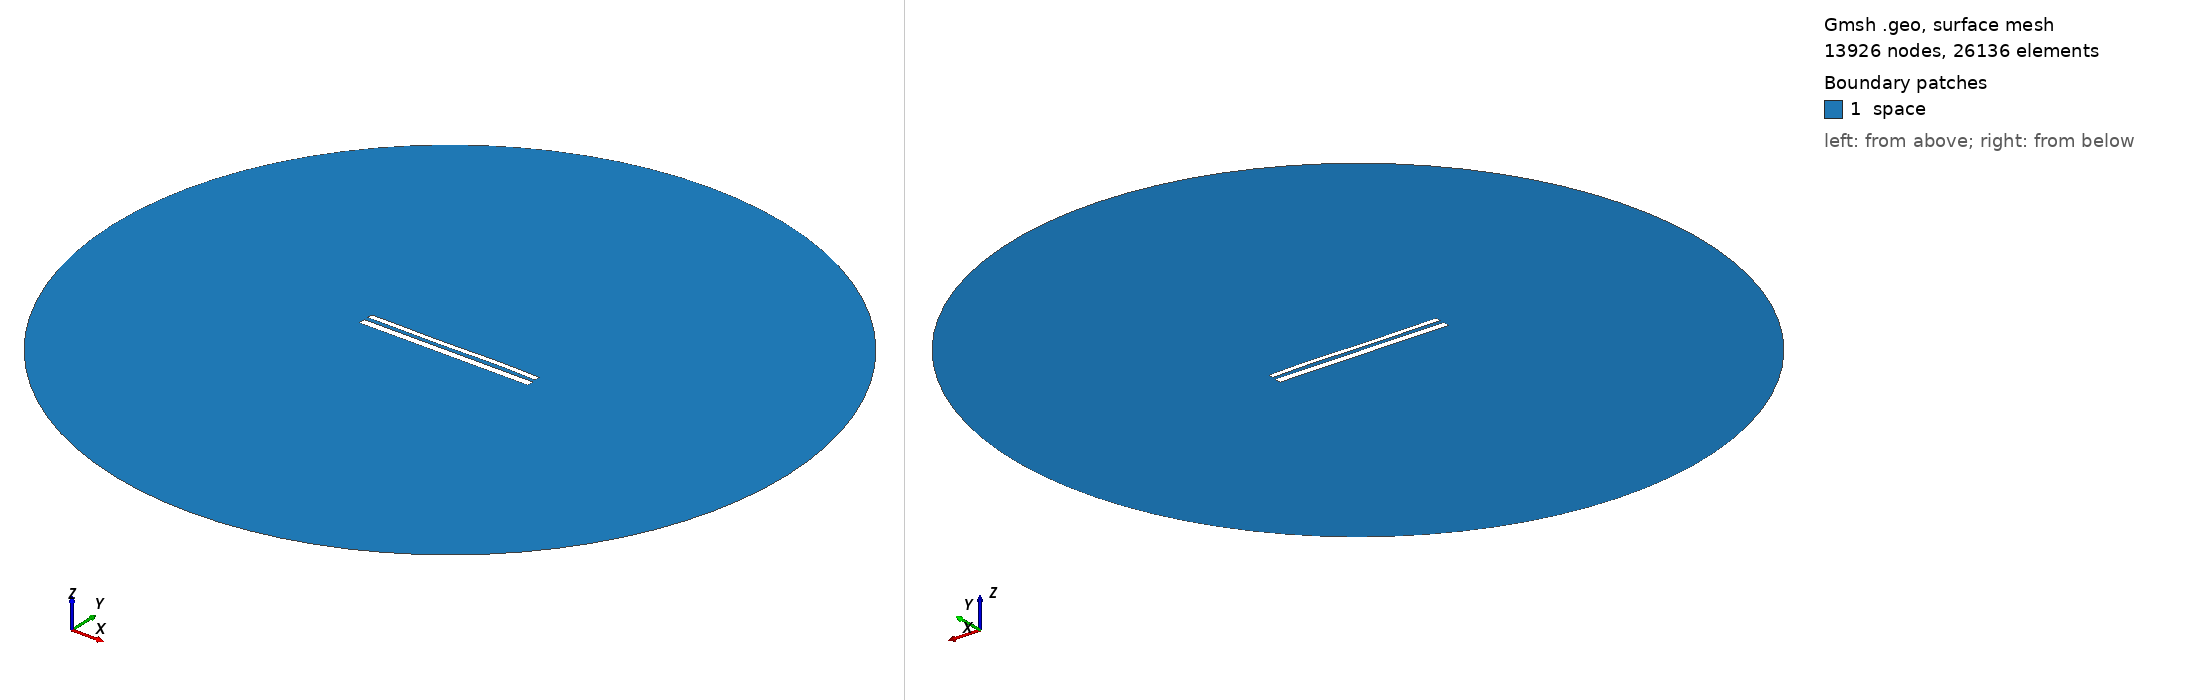

Gmsh geometry script, surface-meshed: 13926 nodes, 26136 surface elements. Boundary patches (legend numbers): 1 space. Left view from above one corner, right view from below the opposite corner. Legend entries are the model's physical surfaces. The drawing asked Gmsh for element sizes between 1% and 20% of the model's largest extent; the script's own settings can give other sizes.

=== 11554.geo (drawn) ===
//---------------------------------------
// Geometry kernel
//---------------------------------------

SetFactory("OpenCASCADE");



//---------------------------------------
// Parameters of the geometry
//---------------------------------------

// Overetch of the upper plate
overetch = 0.375;

// Distance between the plates
distance = 2.25;

// Discretization over the x axis (for the deformation)
nx = 50; 

// Length of the plate
L = 100 - overetch; 

// Number of modes
n = 4; 

// 1st mode coefficient
coeff(1) = 0.0;
beta(1) = 0.596864 * 3.1415926535 / L;

// 2nd mode coefficient
coeff(2) = 0.0;
beta(2) = 1.49418 * 3.1415926535 / L;

// 3rd mode coefficient
coeff(3) = -0.15;
beta(3) = 2.50025 * 3.1415926535 / L;

// 4th mode coefficient
coeff(4) = 0.07499999999999998;
beta(4) = 3.49999 * 3.1415926535 / L;



//---------------------------------------
// Upper plate (deformed rectangle)
//---------------------------------------

// Coordiantes of the upper plate
xmin = -50;
xmax = 50 - overetch;

// Height of the upper plate
yheight = 4 - 2 * overetch;

// Indexes of the points
UpperID[] = {};
LowerID[] = {};
LeftID[] = {};
RightID[] = {};

// Point index
p = 1;

// Horizontal edges
For i In {1:nx}
    x = xmin + (i-1)*(xmax - xmin)/(nx-1);

    y_bottom = distance / 2 + overetch;
    For j In {1:n}
        C = (Cosh(beta(j)*L) + Cos(beta(j)*L)) / (Sinh(beta(j)*L) + Sin(beta(j)*L));
        y_bottom  = y_bottom + coeff(j) * (Cosh(beta(j)*(x+50)) - Cos(beta(j)*(x+50)) - C * (Sinh(beta(j)*(x+50)) - Sin(beta(j)*(x+50))));
    EndFor

    y_top = y_bottom + yheight;

    Point(p) = {x, y_top, 0, 1.0};
    UpperID[i] = p;
    p = p + 1;

    Point(p) = {x, y_bottom, 0, 1.0};
    LowerID[i] = p;
    p = p + 1;
EndFor

// Create point lists
UpperPts[] = {}; LowerPts[] = {};
For i In {1:nx}
  UpperPts[] += {UpperID[i]};
  LowerPts[] += {LowerID[i]};
EndFor

// Build splines
Spline(1) = {UpperPts[]};
Spline(2) = {LowerPts[]};
Line(3) = {LowerPts[nx-1], UpperPts[nx-1]};
Line(4) = {LowerPts[0], UpperPts[0]};

// Build the plane surface
Curve Loop(1) = {2, 3, -1, -4};
Plane Surface(1) = {1};



//---------------------------------------
// Lower plate (rectangle)
//---------------------------------------

// Vertices
Point(1001) = {-50, -1, 0, 1.0};
Point(1002) = { 50, -1, 0, 1.0};
Point(1003) = { 50,  -5, 0, 1.0};
Point(1004) = {-50,  -5, 0, 1.0};

// Edges
Line(5) = {1001, 1002};
Line(6) = {1002, 1003};
Line(7) = {1003, 1004};
Line(8) = {1004, 1001};

// Plane surface
Line Loop(2) = {5, 6, 7, 8};
Plane Surface(2) = {2}; 



//---------------------------------------
// Outer (fictious) boundary
//---------------------------------------

// Points
Point(1005) = {0, 0, 0};       // Center
Point(1006) = {200, 0, 0};     // Start point
Point(1007) = {0, 200, 0};     // 90 degrees
Point(1008) = {-200, 0, 0};    // 180 degrees
Point(1009) = {0, -200, 0};    // 270 degrees

// Circle arcs (each needs start, center, end)
Circle(9) = {1006, 1005, 1007};
Circle(10) = {1007, 1005, 1008};
Circle(11) = {1008, 1005, 1009};
Circle(12) = {1009, 1005, 1006};

// Plane surface for the entire domain
Curve Loop(3) = {9, 10, 11, 12};
Surface(3) = {3};

// Subtract the plates from the whole domain to obtain the actual domain where we want to solve the equations
BooleanDifference{ Surface{3}; Delete; }{ Surface{1}; Surface{2}; Delete; }




//---------------------------------------
// Transfinite Lines/Curves
//---------------------------------------

// Set the number of points on the boundaries
r = 7;

// Plates
Transfinite Curve {1, 2} = 50*r Using Progression 1;
Transfinite Curve {3, 4} = 2*r Using Progression 1;
Transfinite Line {5, 7} = 50*r Using Progression 1;
Transfinite Line {6, 8} = 2*r Using Progression 1;

// Outer boundary
Transfinite Line {9, 10, 11, 12} = 20 Using Progression 1;



//---------------------------------------
// Physical groups
//---------------------------------------                

// Physical curves (boundaries)
Physical Line("force_segment", 10) = {2};
Physical Line("upper_plate", 11) = {1, 3, 4};
Physical Line("lower_plate", 12) = {5, 6, 7, 8};
Physical Line("boundary", 20) = {9, 10, 11, 12};

// Physical Surfaces
Physical Surface("space", 30) = {3};



//---------------------------------------
// 6. Generate the Mesh
//---------------------------------------

// 2D mesh generation
Mesh 2;
